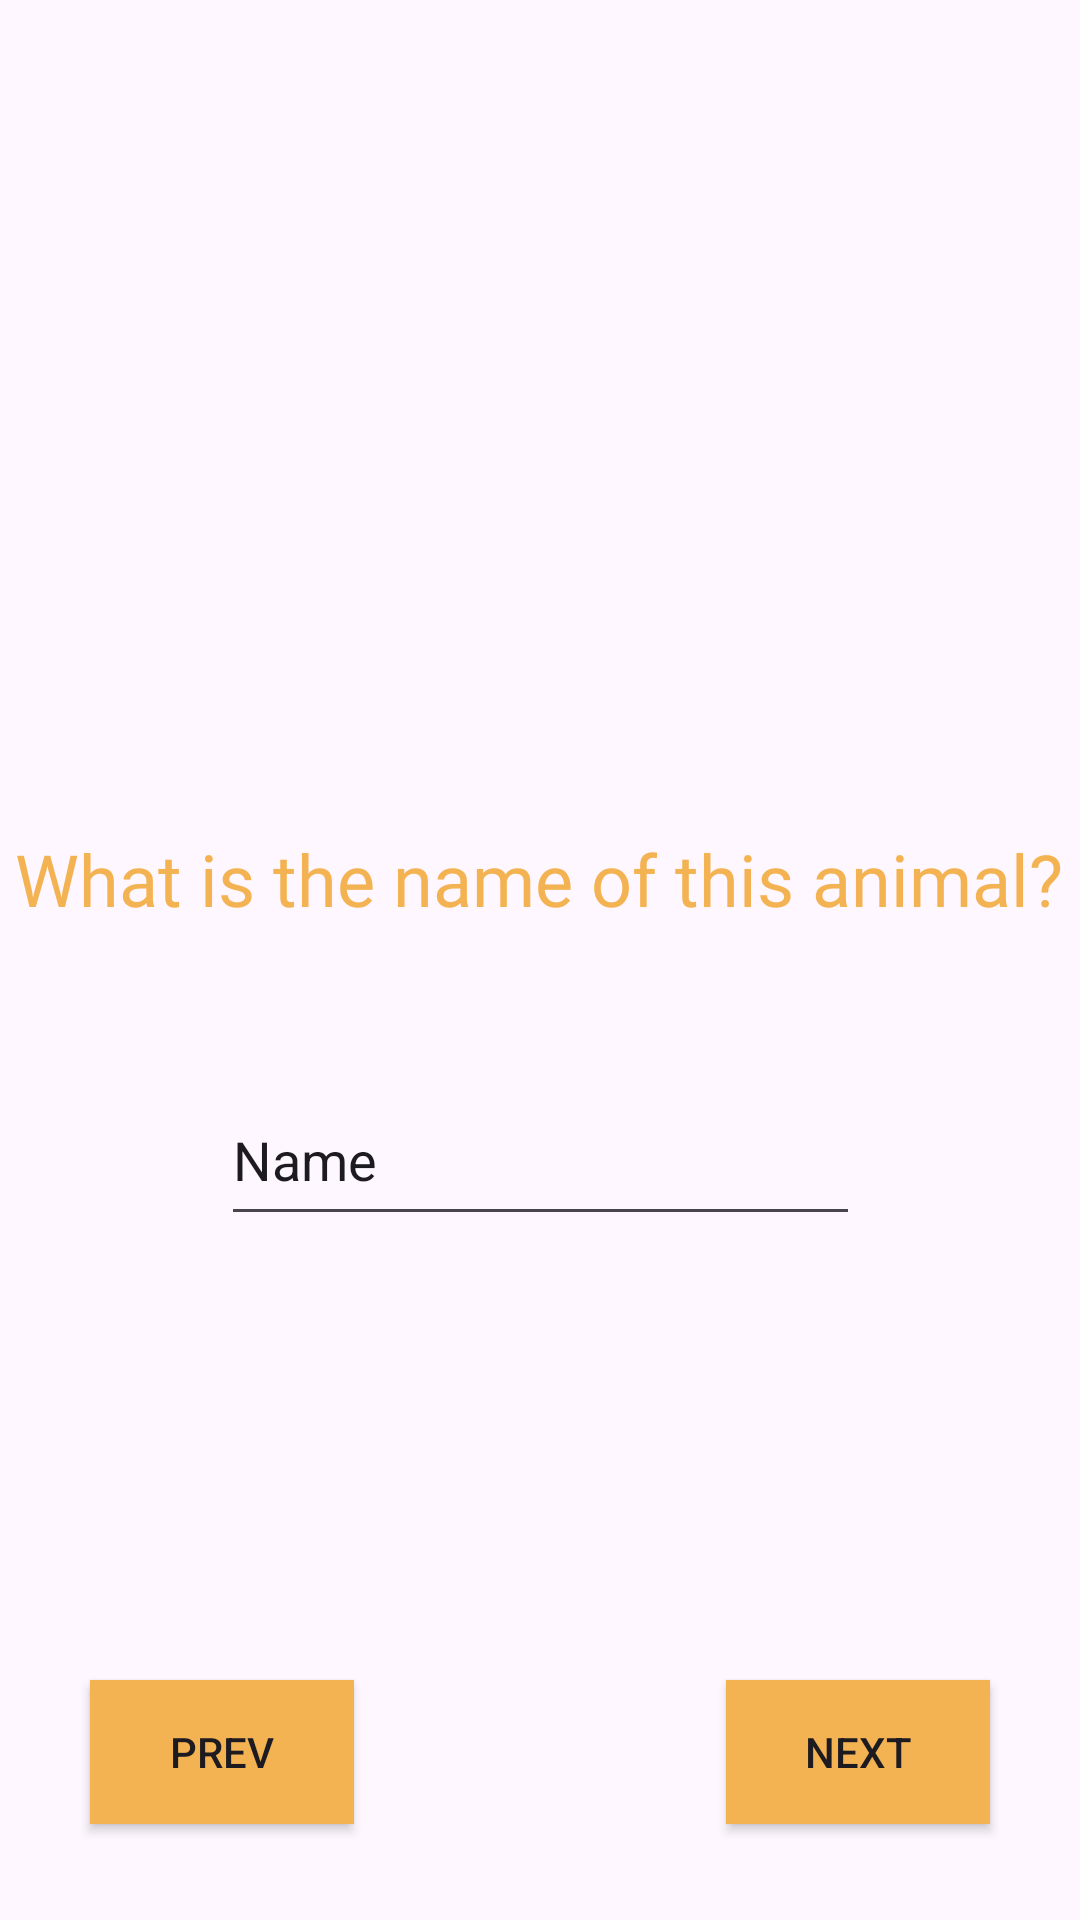

Layout XML and referenced resources for this Android screen:
<!-- AndroidManifest.xml: application theme Theme.QuizForKids -->
<!-- res/layout/activity_animal_quiz.xml -->
<?xml version="1.0" encoding="utf-8"?>
<androidx.constraintlayout.widget.ConstraintLayout xmlns:android="http://schemas.android.com/apk/res/android"
    xmlns:app="http://schemas.android.com/apk/res-auto"
    xmlns:tools="http://schemas.android.com/tools"
    android:id="@+id/main"
    android:layout_width="match_parent"
    android:layout_height="match_parent"
    android:background="@drawable/greenbackground"
    tools:context=".AnimalQuizActivity">

    <ImageView
        android:id="@+id/imageView"
        android:layout_width="400dp"
        android:layout_height="300dp"
        android:layout_marginTop="70dp"
        android:layout_marginBottom="70dp"
        app:layout_constraintBottom_toTopOf="@+id/textView4"
        app:layout_constraintEnd_toEndOf="parent"
        app:layout_constraintStart_toStartOf="parent"
        app:layout_constraintTop_toTopOf="parent"
        app:layout_constraintVertical_bias="0.0"
        tools:srcCompat="@tools:sample/avatars" />

    <EditText
        android:id="@+id/answerEditText"
        android:layout_width="213dp"
        android:layout_height="54dp"
        android:layout_marginStart="91dp"
        android:layout_marginEnd="91dp"
        android:layout_marginBottom="148dp"
        android:ems="10"
        android:inputType="text"
        android:text="Name"
        app:layout_constraintBottom_toTopOf="@+id/nextBtn"
        app:layout_constraintEnd_toEndOf="parent"
        app:layout_constraintStart_toStartOf="parent" />

    <android.widget.Button
        android:id="@+id/nextBtn"
        android:layout_width="wrap_content"
        android:layout_height="wrap_content"
        android:layout_marginStart="60dp"
        android:layout_marginEnd="26dp"
        android:layout_marginBottom="32dp"
        android:background="@color/orange"
        android:text="next"
        app:layout_constraintBottom_toBottomOf="parent"
        app:layout_constraintEnd_toEndOf="parent"
        app:layout_constraintStart_toEndOf="@+id/prevBtn" />

    <android.widget.Button
        android:id="@+id/prevBtn"
        android:layout_width="wrap_content"
        android:layout_height="wrap_content"
        android:layout_marginStart="26dp"
        android:layout_marginTop="148dp"
        android:layout_marginEnd="60dp"
        android:layout_marginBottom="32dp"
        android:background="@color/orange"
        android:text="prev"
        app:layout_constraintBottom_toBottomOf="parent"
        app:layout_constraintEnd_toStartOf="@+id/nextBtn"
        app:layout_constraintStart_toStartOf="parent"
        app:layout_constraintTop_toBottomOf="@+id/answerEditText"
        app:layout_constraintVertical_bias="0.0" />

    <TextView
        android:id="@+id/textView4"
        android:layout_width="wrap_content"
        android:layout_height="wrap_content"
        android:layout_marginStart="20dp"
        android:layout_marginEnd="21dp"
        android:layout_marginBottom="49dp"
        android:fontFamily="@font/bagel"
        android:text="What is the name of this animal?"
        android:textColor="@color/orange"
        android:textSize="24sp"
        app:layout_constraintBottom_toTopOf="@+id/answerEditText"
        app:layout_constraintEnd_toEndOf="parent"
        app:layout_constraintStart_toStartOf="parent" />

    <android.widget.Button
        android:id="@+id/submitbtn"
        android:layout_width="wrap_content"
        android:layout_height="wrap_content"
        android:layout_marginBottom="32dp"
        android:text="submit"
        android:background="@color/orange"
        android:visibility="gone"
        app:layout_constraintBottom_toBottomOf="parent"
        app:layout_constraintEnd_toEndOf="parent"
        app:layout_constraintHorizontal_bias="0.767"
        app:layout_constraintStart_toEndOf="@+id/prevBtn" />

</androidx.constraintlayout.widget.ConstraintLayout>
<!-- resources referenced by this layout -->
<resources>
  <color name="orange">#F4B352</color>
  <style name="Theme.QuizForKids" parent="Base.Theme.QuizForKids" />
  <style name="Base.Theme.QuizForKids" parent="Theme.Material3.DayNight.NoActionBar">
          
          
          <item name="windowActionBar">false</item>
          <item name="windowNoTitle">true</item>
      </style>
</resources>
